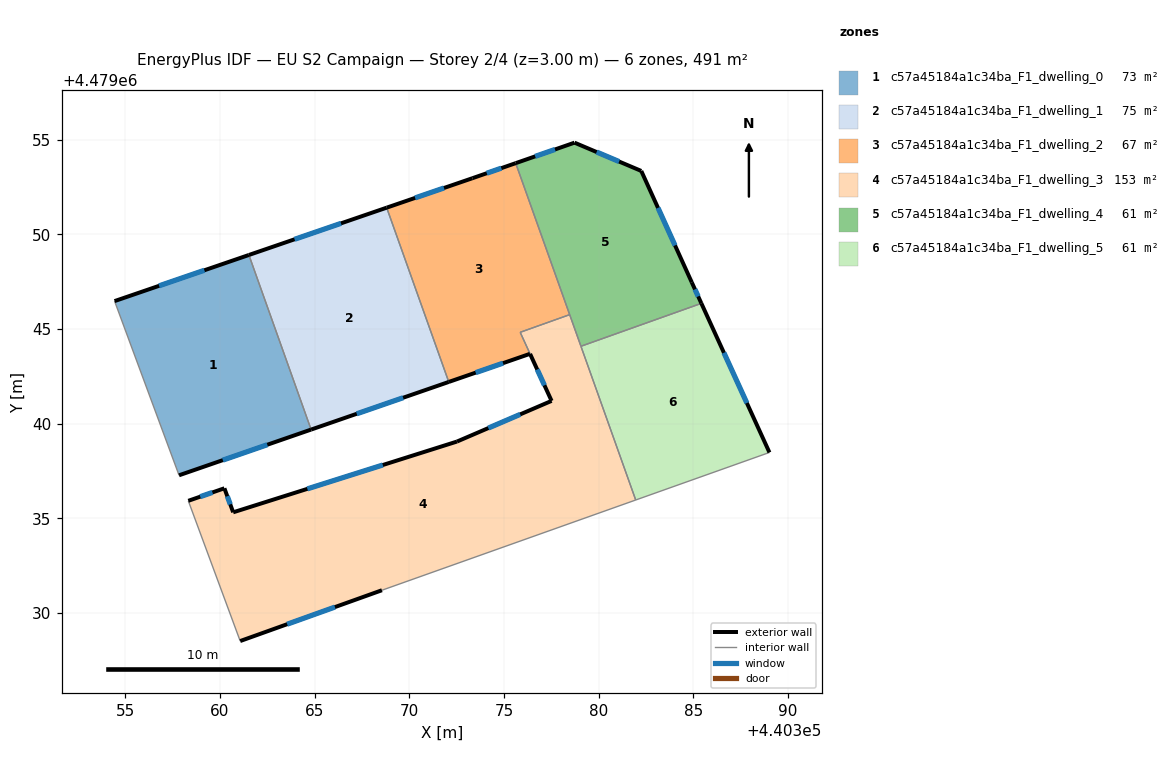
=== STOREY PLAN SPEC (per zone: floor XY polygon, exterior-wall plan segments, windows/doors) ===
zone 1: c57a45184a1c34ba_F1_dwelling_0  (72.8 m²)
  floor: (440364.82, 4479039.69) (440361.54, 4479048.91) (440354.44, 4479046.47) (440357.85, 4479037.28)
  exterior wall: (440364.82, 4479039.69) – (440357.85, 4479037.28)  [7.4 m]
    window: (440362.51, 4479038.89) – (440360.16, 4479038.07)  [2.5 m²]
  exterior wall: (440354.44, 4479046.47) – (440361.54, 4479048.91)  [7.5 m]
    window: (440356.79, 4479047.28) – (440359.19, 4479048.10)  [2.6 m²]
  interior walls: 2
zone 2: c57a45184a1c34ba_F1_dwelling_1  (75.2 m²)
  floor: (440372.09, 4479042.20) (440368.81, 4479051.40) (440361.54, 4479048.91) (440364.82, 4479039.69)
  exterior wall: (440372.09, 4479042.20) – (440364.82, 4479039.69)  [7.7 m]
    window: (440369.68, 4479041.37) – (440367.23, 4479040.52)  [2.6 m²]
  exterior wall: (440361.54, 4479048.91) – (440368.81, 4479051.40)  [7.7 m]
    window: (440363.95, 4479049.73) – (440366.40, 4479050.58)  [2.6 m²]
  interior walls: 2
zone 3: c57a45184a1c34ba_F1_dwelling_2  (66.9 m²)
  floor: (440376.38, 4479043.69) (440375.86, 4479044.82) (440378.47, 4479045.76) (440375.62, 4479053.75) (440373.34, 4479052.96) (440368.81, 4479051.40) (440372.09, 4479042.20)
  exterior wall: (440376.38, 4479043.69) – (440372.09, 4479042.20)  [4.5 m]
    window: (440374.95, 4479043.20) – (440373.51, 4479042.69)  [1.5 m²]
  exterior wall: (440368.81, 4479051.40) – (440373.34, 4479052.96)  [4.8 m]
    window: (440370.31, 4479051.92) – (440371.84, 4479052.44)  [1.6 m²]
  exterior wall: (440373.34, 4479052.96) – (440375.62, 4479053.75)  [2.4 m]
    window: (440374.09, 4479053.22) – (440374.86, 4479053.49)  [0.8 m²]
  interior walls: 4
zone 4: c57a45184a1c34ba_F1_dwelling_3  (153.3 m²)
  floor: (440381.96, 4479035.97) (440378.47, 4479045.76) (440375.86, 4479044.82) (440377.52, 4479041.20) (440372.52, 4479039.06) (440360.71, 4479035.32) (440360.24, 4479036.59) (440358.34, 4479035.93) (440361.08, 4479028.52) (440368.56, 4479031.21)
  exterior wall: (440372.52, 4479039.06) – (440377.52, 4479041.20)  [5.4 m]
    window: (440374.18, 4479039.77) – (440375.86, 4479040.49)  [1.9 m²]
  exterior wall: (440368.56, 4479031.21) – (440361.08, 4479028.52)  [7.9 m]
    window: (440366.08, 4479030.32) – (440363.56, 4479029.41)  [2.7 m²]
  exterior wall: (440358.34, 4479035.93) – (440360.24, 4479036.59)  [2.0 m]
    window: (440358.97, 4479036.15) – (440359.61, 4479036.37)  [0.7 m²]
  exterior wall: (440360.24, 4479036.59) – (440360.71, 4479035.32)  [1.4 m]
    window: (440360.40, 4479036.17) – (440360.55, 4479035.74)  [0.5 m²]
  exterior wall: (440360.71, 4479035.32) – (440372.52, 4479039.06)  [12.4 m]
    window: (440364.62, 4479036.56) – (440368.61, 4479037.82)  [4.2 m²]
  exterior wall: (440377.52, 4479041.20) – (440376.38, 4479043.68)  [2.7 m]
    window: (440377.14, 4479042.03) – (440376.76, 4479042.86)  [0.9 m²]
  interior walls: 6
zone 5: c57a45184a1c34ba_F1_dwelling_4  (61.4 m²)
  floor: (440385.42, 4479046.35) (440384.92, 4479047.46) (440382.25, 4479053.34) (440378.73, 4479054.84) (440375.62, 4479053.75) (440379.07, 4479044.09)
  exterior wall: (440375.62, 4479053.75) – (440378.73, 4479054.84)  [3.3 m]
    window: (440376.65, 4479054.11) – (440377.70, 4479054.48)  [1.1 m²]
  exterior wall: (440378.73, 4479054.84) – (440382.25, 4479053.34)  [3.8 m]
    window: (440379.90, 4479054.34) – (440381.08, 4479053.84)  [1.3 m²]
  exterior wall: (440382.25, 4479053.34) – (440384.92, 4479047.46)  [6.5 m]
    window: (440383.14, 4479051.39) – (440384.03, 4479049.41)  [2.2 m²]
  exterior wall: (440384.92, 4479047.46) – (440385.42, 4479046.35)  [1.2 m]
    window: (440385.09, 4479047.09) – (440385.26, 4479046.72)  [0.4 m²]
  interior walls: 3
zone 6: c57a45184a1c34ba_F1_dwelling_5  (61.4 m²)
  floor: (440389.02, 4479038.48) (440385.42, 4479046.35) (440379.07, 4479044.09) (440381.96, 4479035.97)
  exterior wall: (440385.42, 4479046.35) – (440389.02, 4479038.48)  [8.7 m]
    window: (440386.62, 4479043.74) – (440387.83, 4479041.09)  [2.9 m²]
  interior walls: 3

=== DERIVED (storey summary) ===
Building: EU S2 Campaign
Storey: 2 of 4  (floor level z = 3.00 m)
Storey gross floor area: 491.0 m²
Zones on this storey: 6
  - c57a45184a1c34ba_F1_dwelling_0: floor 72.8 m²; exterior wall 14.9 m (44.6 m²); 2 window(s) 5.1 m²; WWR 11.4%
  - c57a45184a1c34ba_F1_dwelling_1: floor 75.2 m²; exterior wall 15.4 m (46.1 m²); 2 window(s) 5.2 m²; WWR 11.4%
  - c57a45184a1c34ba_F1_dwelling_2: floor 66.9 m²; exterior wall 11.7 m (35.2 m²); 3 window(s) 4.0 m²; WWR 11.4%
  - c57a45184a1c34ba_F1_dwelling_3: floor 153.3 m²; exterior wall 31.9 m (95.6 m²); 6 window(s) 10.9 m²; WWR 11.4%
  - c57a45184a1c34ba_F1_dwelling_4: floor 61.4 m²; exterior wall 14.8 m (44.4 m²); 4 window(s) 5.0 m²; WWR 11.4%
  - c57a45184a1c34ba_F1_dwelling_5: floor 61.4 m²; exterior wall 8.7 m (26.0 m²); 1 window(s) 2.9 m²; WWR 11.4%
Zone adjacency (shared interzone walls):
  - c57a45184a1c34ba_F1_dwelling_0 ↔ c57a45184a1c34ba_F1_dwelling_1
  - c57a45184a1c34ba_F1_dwelling_1 ↔ c57a45184a1c34ba_F1_dwelling_2
  - c57a45184a1c34ba_F1_dwelling_2 ↔ c57a45184a1c34ba_F1_dwelling_3
  - c57a45184a1c34ba_F1_dwelling_2 ↔ c57a45184a1c34ba_F1_dwelling_4
  - c57a45184a1c34ba_F1_dwelling_3 ↔ c57a45184a1c34ba_F1_dwelling_4
  - c57a45184a1c34ba_F1_dwelling_3 ↔ c57a45184a1c34ba_F1_dwelling_5
  - c57a45184a1c34ba_F1_dwelling_4 ↔ c57a45184a1c34ba_F1_dwelling_5